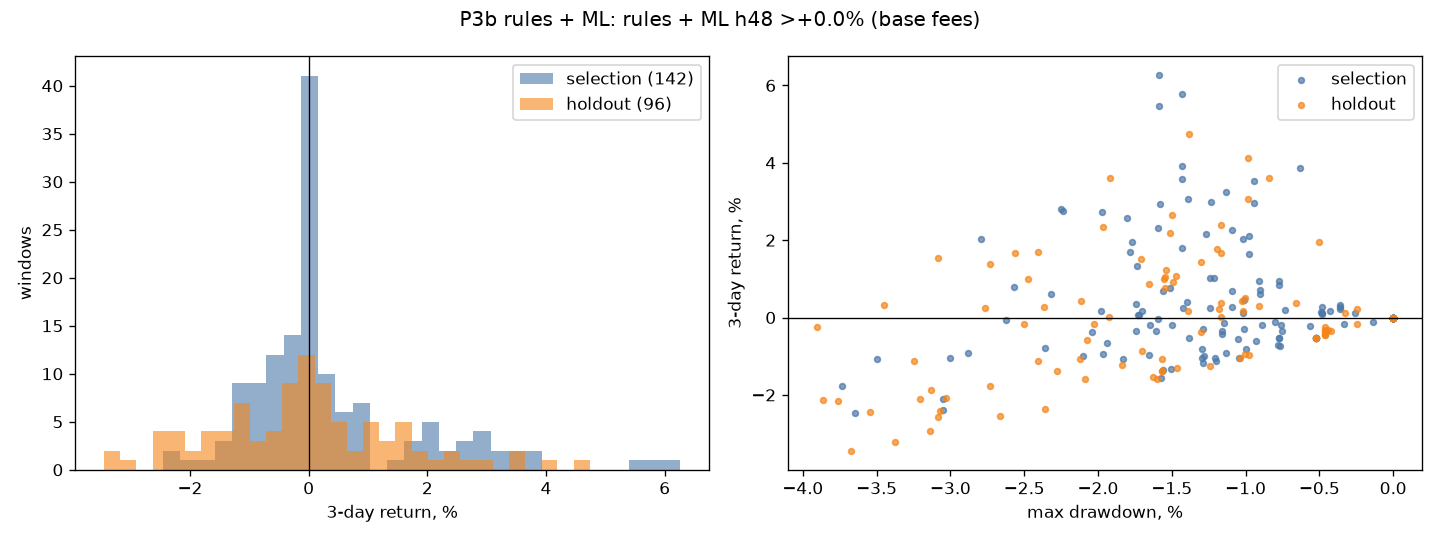

The table this chart was drawn from, first rows:
params_id, cost_case, start, return, max_drawdown, trades, win_rate, fees_share, avg_exposure, halted, split, variant
0, low, 2026-06-20T00:00:00+00:00, 0.0, 0.0, 0, 0.0, 0.0, 0.0, False, selection, rules + ML h48 >+0.0%
0, low, 2026-06-20T12:00:00+00:00, 0.0, 0.0, 0, 0.0, 0.0, 0.0, False, selection, rules + ML h48 >+0.0%
0, low, 2026-06-21T00:00:00+00:00, 0.0, 0.0, 0, 0.0, 0.0, 0.0, False, selection, rules + ML h48 >+0.0%
0, low, 2026-06-21T12:00:00+00:00, -0.0005467, -0.0009009, 1, 0.0, 0.0007, 0.0127, False, selection, rules + ML h48 >+0.0%
0, low, 2026-06-22T00:00:00+00:00, 0.001622, -0.002581, 1, 1.0, 0.0007043, 0.04624, False, selection, rules + ML h48 >+0.0%
0, low, 2026-06-22T12:00:00+00:00, 0.002635, -0.003614, 1, 1.0, 0.0007064, 0.07984, False, selection, rules + ML h48 >+0.0%
0, low, 2026-06-23T00:00:00+00:00, 0.00377, -0.003614, 1, 1.0, 0.0007086, 0.1136, False, selection, rules + ML h48 >+0.0%
0, low, 2026-06-23T12:00:00+00:00, 0.003207, -0.003614, 1, 1.0, 0.0007075, 0.1474, False, selection, rules + ML h48 >+0.0%
0, low, 2026-06-24T00:00:00+00:00, 0.001935, -0.004879, 1, 1.0, 0.0007049, 0.181, False, selection, rules + ML h48 >+0.0%
0, low, 2026-06-24T12:00:00+00:00, 0.001533, -0.004847, 1, 1.0, 0.0007039, 0.1916, False, selection, rules + ML h48 >+0.0%
0, low, 2026-06-25T00:00:00+00:00, 0.001793, -0.004828, 1, 1.0, 0.0007042, 0.1917, False, selection, rules + ML h48 >+0.0%
0, low, 2026-06-25T12:00:00+00:00, 0.003174, -0.004795, 1, 1.0, 0.0007066, 0.1904, False, selection, rules + ML h48 >+0.0%
0, low, 2026-06-26T00:00:00+00:00, -0.0009532, -0.006603, 2, 0.5, 0.001397, 0.1886, False, selection, rules + ML h48 >+0.0%
0, low, 2026-06-26T12:00:00+00:00, 0.003081, -0.006819, 2, 0.5, 0.001412, 0.1839, False, selection, rules + ML h48 >+0.0%
0, low, 2026-06-27T00:00:00+00:00, 3.17840550871233e-05, -0.0105, 3, 0.6667, 0.002106, 0.2233, False, selection, rules + ML h48 >+0.0%
0, low, 2026-06-27T12:00:00+00:00, -0.001575, -0.0146, 4, 0.25, 0.002785, 0.2773, False, selection, rules + ML h48 >+0.0%
0, low, 2026-06-28T00:00:00+00:00, -0.008259, -0.01637, 5, 0.2, 0.003448, 0.3466, False, selection, rules + ML h48 >+0.0%
0, low, 2026-06-28T12:00:00+00:00, -0.00399, -0.01743, 5, 0.6, 0.003468, 0.4022, False, selection, rules + ML h48 >+0.0%
0, low, 2026-06-29T00:00:00+00:00, 0.005952, -0.01569, 5, 0.6, 0.003488, 0.4782, False, selection, rules + ML h48 >+0.0%
0, low, 2026-06-29T12:00:00+00:00, 0.01605, -0.01511, 6, 0.5, 0.003991, 0.5159, False, selection, rules + ML h48 >+0.0%
0, low, 2026-06-30T00:00:00+00:00, 0.02497, -0.01075, 7, 0.5714, 0.004739, 0.5134, False, selection, rules + ML h48 >+0.0%
0, low, 2026-06-30T12:00:00+00:00, 0.03767, -0.009426, 5, 1.0, 0.003287, 0.5132, False, selection, rules + ML h48 >+0.0%
0, low, 2026-07-01T00:00:00+00:00, 0.03213, -0.009415, 5, 1.0, 0.003392, 0.5504, False, selection, rules + ML h48 >+0.0%
0, low, 2026-07-01T12:00:00+00:00, 0.02534, -0.01047, 6, 0.5, 0.003985, 0.562, False, selection, rules + ML h48 >+0.0%
0, low, 2026-07-02T00:00:00+00:00, 0.02235, -0.01021, 4, 0.75, 0.002753, 0.5806, False, selection, rules + ML h48 >+0.0%
0, low, 2026-07-02T12:00:00+00:00, 0.004749, -0.01051, 4, 0.25, 0.002706, 0.5771, False, selection, rules + ML h48 >+0.0%
0, low, 2026-07-03T00:00:00+00:00, 0.003028, -0.01021, 4, 0.5, 0.00279, 0.4804, False, selection, rules + ML h48 >+0.0%
0, low, 2026-07-03T12:00:00+00:00, -0.006159, -0.01145, 4, 0.25, 0.002778, 0.494, False, selection, rules + ML h48 >+0.0%
0, low, 2026-07-04T00:00:00+00:00, 6.685376320082236e-05, -0.01452, 4, 0.5, 0.002795, 0.5625, False, selection, rules + ML h48 >+0.0%
0, low, 2026-07-04T12:00:00+00:00, 0.003968, -0.01428, 3, 0.6667, 0.002108, 0.4969, False, selection, rules + ML h48 >+0.0%
0, low, 2026-07-05T00:00:00+00:00, -0.005038, -0.02212, 6, 0.5, 0.004153, 0.4919, False, selection, rules + ML h48 >+0.0%
0, low, 2026-07-05T12:00:00+00:00, 0.002214, -0.01499, 5, 0.6, 0.003471, 0.5439, False, selection, rules + ML h48 >+0.0%
0, low, 2026-07-06T00:00:00+00:00, -0.006955, -0.0181, 6, 0.5, 0.004145, 0.5471, False, selection, rules + ML h48 >+0.0%
0, low, 2026-07-06T12:00:00+00:00, 0.008938, -0.01001, 4, 0.75, 0.002812, 0.5586, False, selection, rules + ML h48 >+0.0%
0, low, 2026-07-07T00:00:00+00:00, 0.01092, -0.009079, 3, 1.0, 0.002119, 0.5531, False, selection, rules + ML h48 >+0.0%
0, low, 2026-07-07T12:00:00+00:00, 0.008647, -0.009045, 3, 1.0, 0.002117, 0.5802, False, selection, rules + ML h48 >+0.0%
0, low, 2026-07-08T00:00:00+00:00, -0.0004526, -0.0104, 5, 0.4, 0.003487, 0.5605, False, selection, rules + ML h48 >+0.0%
0, low, 2026-07-08T12:00:00+00:00, -0.0005387, -0.008917, 3, 0.6667, 0.002098, 0.5545, False, selection, rules + ML h48 >+0.0%
0, low, 2026-07-09T00:00:00+00:00, 0.007704, -0.009013, 3, 0.6667, 0.002118, 0.549, False, selection, rules + ML h48 >+0.0%
0, low, 2026-07-09T12:00:00+00:00, -0.004128, -0.008848, 4, 0.25, 0.002772, 0.5202, False, selection, rules + ML h48 >+0.0%
0, low, 2026-07-10T00:00:00+00:00, -0.003678, -0.00902, 4, 0.25, 0.002777, 0.5297, False, selection, rules + ML h48 >+0.0%
0, low, 2026-07-10T12:00:00+00:00, -0.007746, -0.0113, 3, 0.0, 0.002083, 0.468, False, selection, rules + ML h48 >+0.0%
0, low, 2026-07-11T00:00:00+00:00, 0.003976, -0.01244, 3, 0.6667, 0.002102, 0.5177, False, selection, rules + ML h48 >+0.0%
0, low, 2026-07-11T12:00:00+00:00, 0.01174, -0.01243, 3, 1.0, 0.002118, 0.5399, False, selection, rules + ML h48 >+0.0%
0, low, 2026-07-12T00:00:00+00:00, 0.01049, -0.01413, 6, 0.5, 0.004097, 0.5032, False, selection, rules + ML h48 >+0.0%
0, low, 2026-07-12T12:00:00+00:00, 0.03283, -0.01232, 6, 0.8333, 0.004066, 0.5514, False, selection, rules + ML h48 >+0.0%
0, low, 2026-07-13T00:00:00+00:00, 0.04152, -0.005794, 6, 0.8333, 0.004027, 0.466, False, selection, rules + ML h48 >+0.0%
0, low, 2026-07-13T12:00:00+00:00, 0.03529, -0.01134, 6, 0.6667, 0.004015, 0.5299, False, selection, rules + ML h48 >+0.0%
0, low, 2026-07-14T00:00:00+00:00, 0.03309, -0.0139, 5, 0.8, 0.00339, 0.5814, False, selection, rules + ML h48 >+0.0%
0, low, 2026-07-14T12:00:00+00:00, 0.01925, -0.01738, 5, 0.6, 0.003448, 0.5425, False, selection, rules + ML h48 >+0.0%
0, low, 2026-07-15T00:00:00+00:00, 0.02102, -0.01767, 3, 1.0, 0.002143, 0.5574, False, selection, rules + ML h48 >+0.0%
0, low, 2026-07-15T12:00:00+00:00, -0.006564, -0.01737, 6, 0.5, 0.004146, 0.5326, False, selection, rules + ML h48 >+0.0%
0, low, 2026-07-16T00:00:00+00:00, 0.004529, -0.01834, 6, 0.5, 0.004166, 0.5315, False, selection, rules + ML h48 >+0.0%
0, low, 2026-07-16T12:00:00+00:00, 0.01229, -0.01213, 4, 0.75, 0.002811, 0.5603, False, selection, rules + ML h48 >+0.0%
0, low, 2026-07-17T00:00:00+00:00, 0.001228, -0.02623, 4, 0.75, 0.002789, 0.5472, False, selection, rules + ML h48 >+0.0%
0, low, 2026-07-17T12:00:00+00:00, -0.007694, -0.02879, 3, 0.0, 0.002084, 0.5231, False, selection, rules + ML h48 >+0.0%
0, low, 2026-07-18T00:00:00+00:00, -0.02165, -0.03504, 6, 0.0, 0.004126, 0.4121, False, selection, rules + ML h48 >+0.0%
0, low, 2026-07-18T12:00:00+00:00, -0.007908, -0.0291, 5, 0.4, 0.003467, 0.4186, False, selection, rules + ML h48 >+0.0%
0, low, 2026-07-19T00:00:00+00:00, -0.02008, -0.02794, 8, 0.25, 0.005484, 0.3511, False, selection, rules + ML h48 >+0.0%
0, low, 2026-07-19T12:00:00+00:00, -0.01714, -0.0271, 8, 0.25, 0.005487, 0.3358, False, selection, rules + ML h48 >+0.0%
... 1,368 more rows
